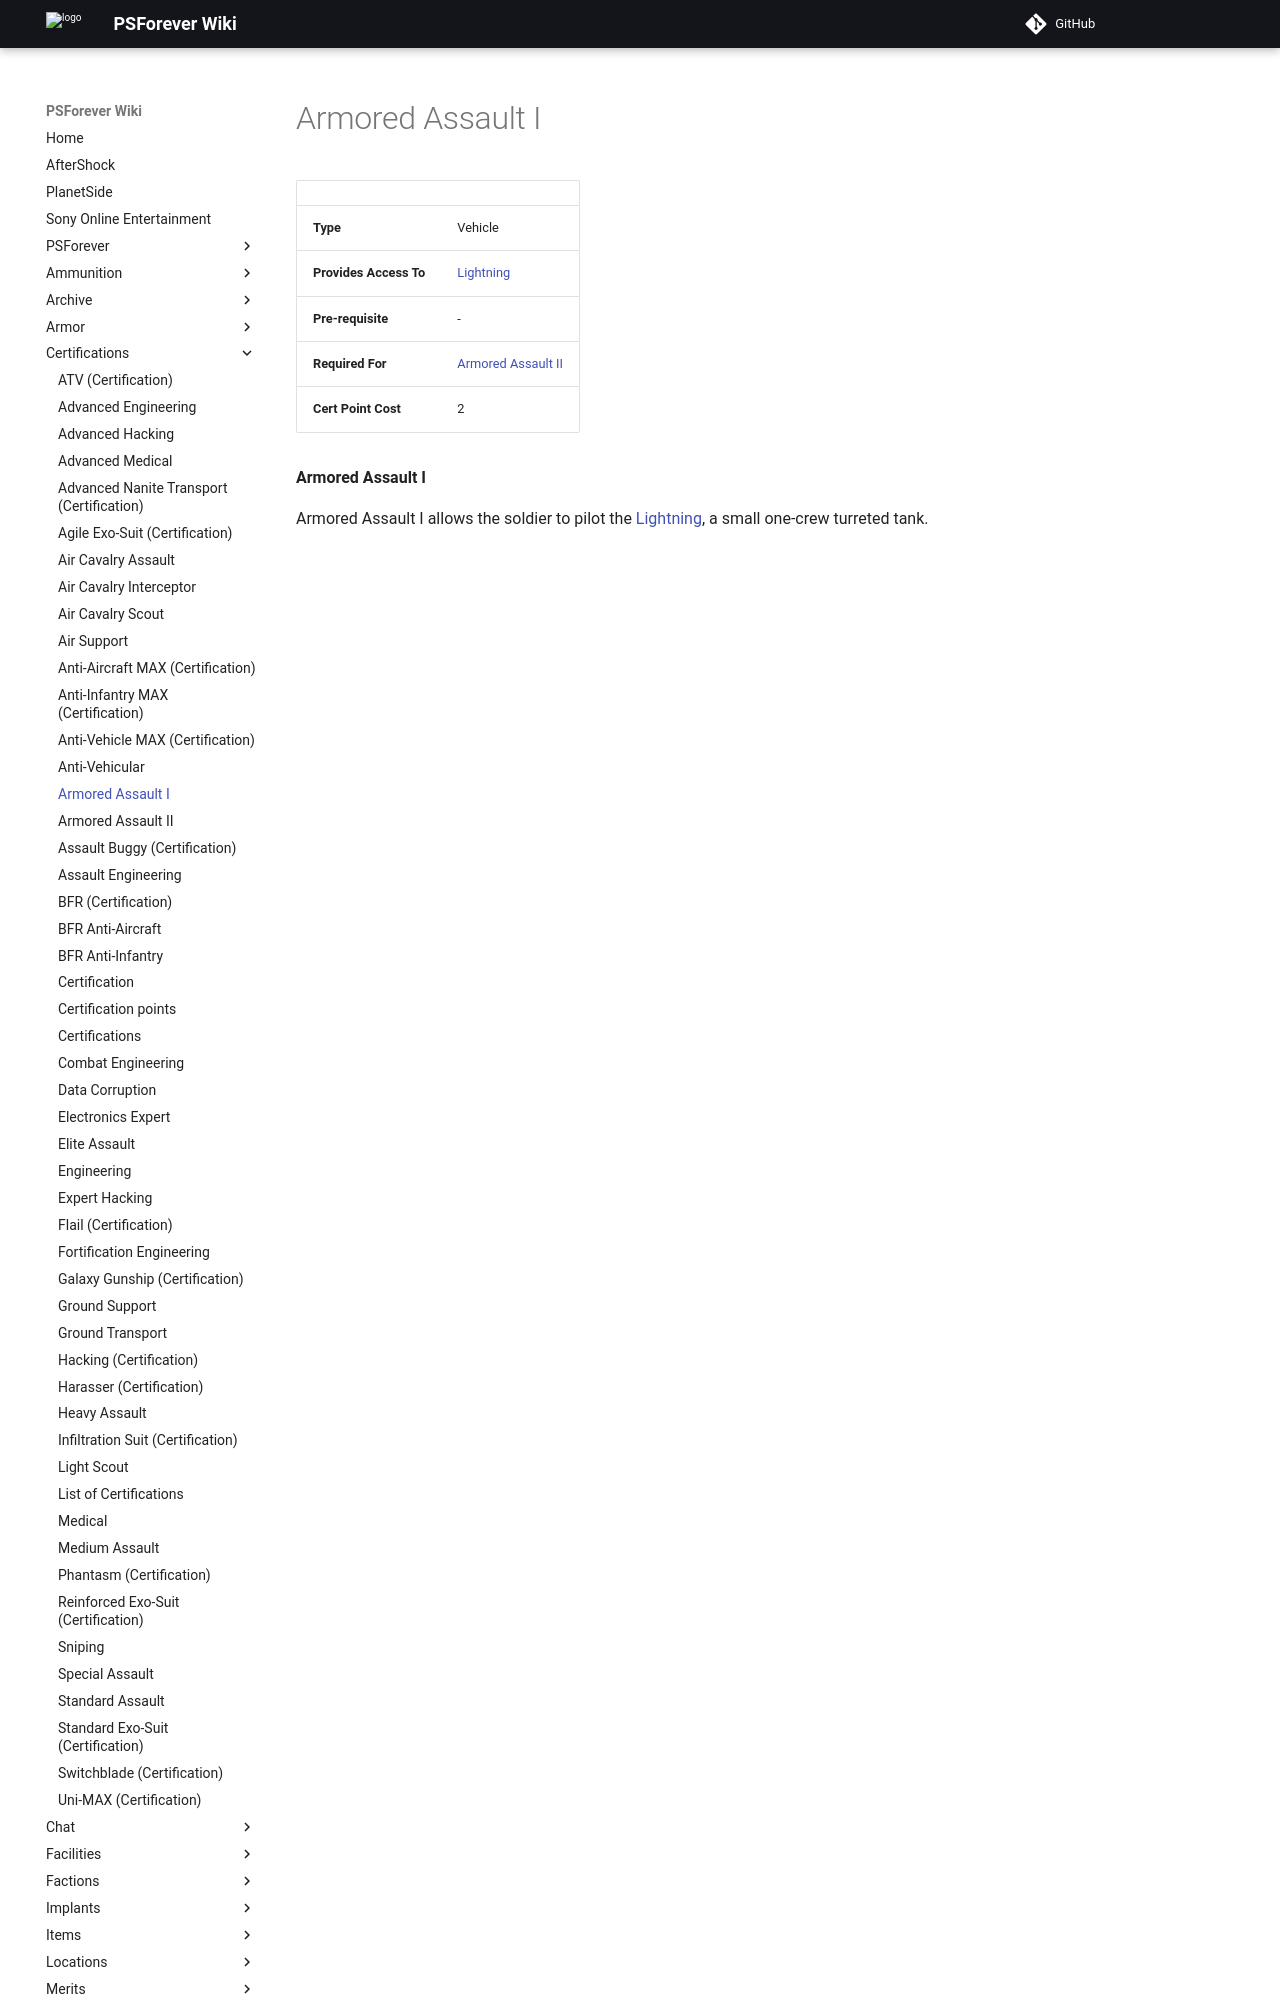

repository: psforever/wiki · page: certifications/Armored_Assault_I/index.html · generator: mkdocs

# Armored Assault I

|                        |                                             |
| ---------------------- | ------------------------------------------- |
| **Type**               | Vehicle                                     |
| **Provides Access To** | [Lightning](../vehicles/Lightning.md)       |
| **Pre-requisite**      | \-                                          |
| **Required For**       | [Armored Assault II](Armored_Assault_II.md) |
| **Cert Point Cost**    | 2                                           |

**Armored Assault I**
